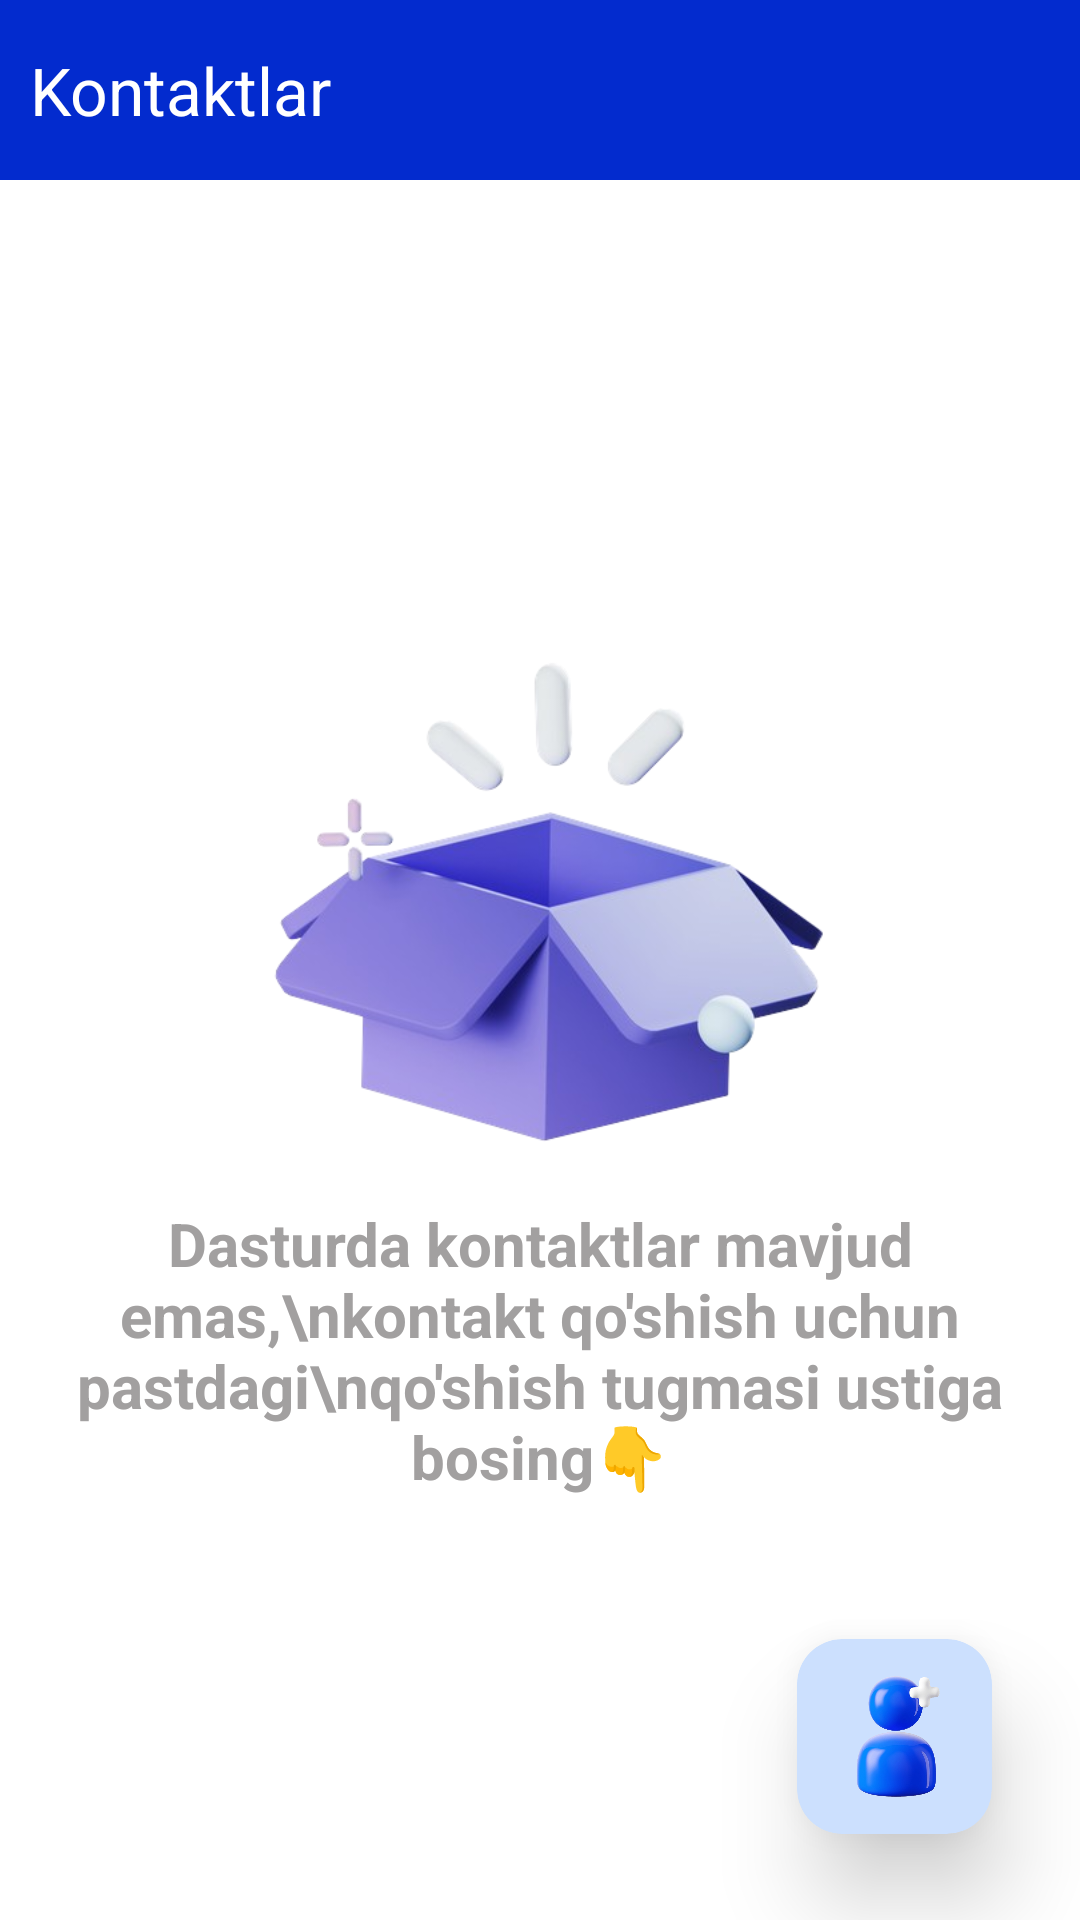

Here is an Android app screen rendered from its layout file. Give the layout XML and the strings, colors and styles it references.
<!-- AndroidManifest.xml: application theme Theme.ContactApp -->
<!-- res/layout/activity_main.xml -->
<?xml version="1.0" encoding="utf-8"?>
<androidx.constraintlayout.widget.ConstraintLayout xmlns:android="http://schemas.android.com/apk/res/android"
    xmlns:app="http://schemas.android.com/apk/res-auto"
    xmlns:tools="http://schemas.android.com/tools"
    android:id="@+id/main"
    android:layout_width="match_parent"
    android:layout_height="match_parent"
    android:background="@color/white"
    tools:context=".MainActivity">

    <TextView
        android:id="@+id/tvTitle"
        android:layout_width="match_parent"
        android:layout_height="60dp"
        android:background="#032BCE"
        android:gravity="center_vertical"
        android:paddingStart="10dp"
        android:paddingEnd="10dp"
        android:text="Kontaktlar"
        android:textColor="#FFFFFF"
        android:textSize="22sp"
        app:layout_constraintTop_toTopOf="parent" />

    <androidx.recyclerview.widget.RecyclerView
        android:id="@+id/rv"
        android:layout_width="match_parent"
        android:layout_height="0dp"
        app:layoutManager="androidx.recyclerview.widget.LinearLayoutManager"
        app:layout_constraintBottom_toBottomOf="parent"
        app:layout_constraintTop_toBottomOf="@id/tvTitle" />

    <LinearLayout
        android:layout_width="wrap_content"
        android:layout_height="wrap_content"
        android:gravity="center"
        android:orientation="vertical"
        app:layout_constraintBottom_toBottomOf="parent"
        app:layout_constraintLeft_toLeftOf="parent"
        app:layout_constraintRight_toRightOf="parent"
        app:layout_constraintTop_toBottomOf="@id/tvTitle">

        <ImageView
            android:id="@+id/imgEmpty"
            android:layout_width="200dp"
            android:layout_height="200dp"
            android:src="@drawable/empty"
            app:layout_constraintLeft_toLeftOf="parent"
            app:layout_constraintRight_toRightOf="parent"
            app:layout_constraintTop_toBottomOf="@id/tvTitle" />

        <TextView
            android:id="@+id/tvEmpty"
            android:layout_width="wrap_content"
            android:layout_height="wrap_content"
            android:gravity="center"
            android:text="Dasturda kontaktlar mavjud emas,\nkontakt qo'shish uchun pastdagi\nqo'shish tugmasi ustiga bosing👇"
            android:textColor="#A2A0A0"
            android:textSize="20sp"
            android:textStyle="bold"
            app:layout_constraintBottom_toBottomOf="parent"
            app:layout_constraintLeft_toLeftOf="parent"
            app:layout_constraintRight_toRightOf="parent"
            app:layout_constraintTop_toBottomOf="@id/imgEmpty" />
    </LinearLayout>

    <androidx.cardview.widget.CardView
        android:id="@+id/btnAdd"
        android:layout_width="65dp"
        android:layout_height="65dp"
        android:backgroundTint="#CCE0FE"
        app:cardCornerRadius="15dp"
        app:cardElevation="18dp"
        app:layout_constraintBottom_toBottomOf="parent"
        app:layout_constraintHorizontal_bias="0.9"
        app:layout_constraintLeft_toLeftOf="parent"
        app:layout_constraintRight_toRightOf="parent"
        app:layout_constraintTop_toTopOf="parent"
        app:layout_constraintVertical_bias="0.95">

        <ImageView
            android:layout_width="match_parent"
            android:layout_height="match_parent"
            android:padding="12dp"
            android:src="@drawable/add" />

    </androidx.cardview.widget.CardView>

</androidx.constraintlayout.widget.ConstraintLayout>
<!-- resources referenced by this layout -->
<resources>
  <!-- drawable add: png bitmap (drawable, 169584 bytes) -->
  <!-- drawable empty: png bitmap (drawable, 100632 bytes) -->
  <style name="Theme.ContactApp" parent="Base.Theme.ContactApp" />
  <style name="Base.Theme.ContactApp" parent="Theme.Material3.DayNight.NoActionBar">
         <item name="android:statusBarColor">#CC032BCE</item>
  
      </style>
  <!-- not gathered from this repository: default colours our renderer supplied (Android Studio template values) -->
  <color name="white">#FFFFFFFF</color>
</resources>
